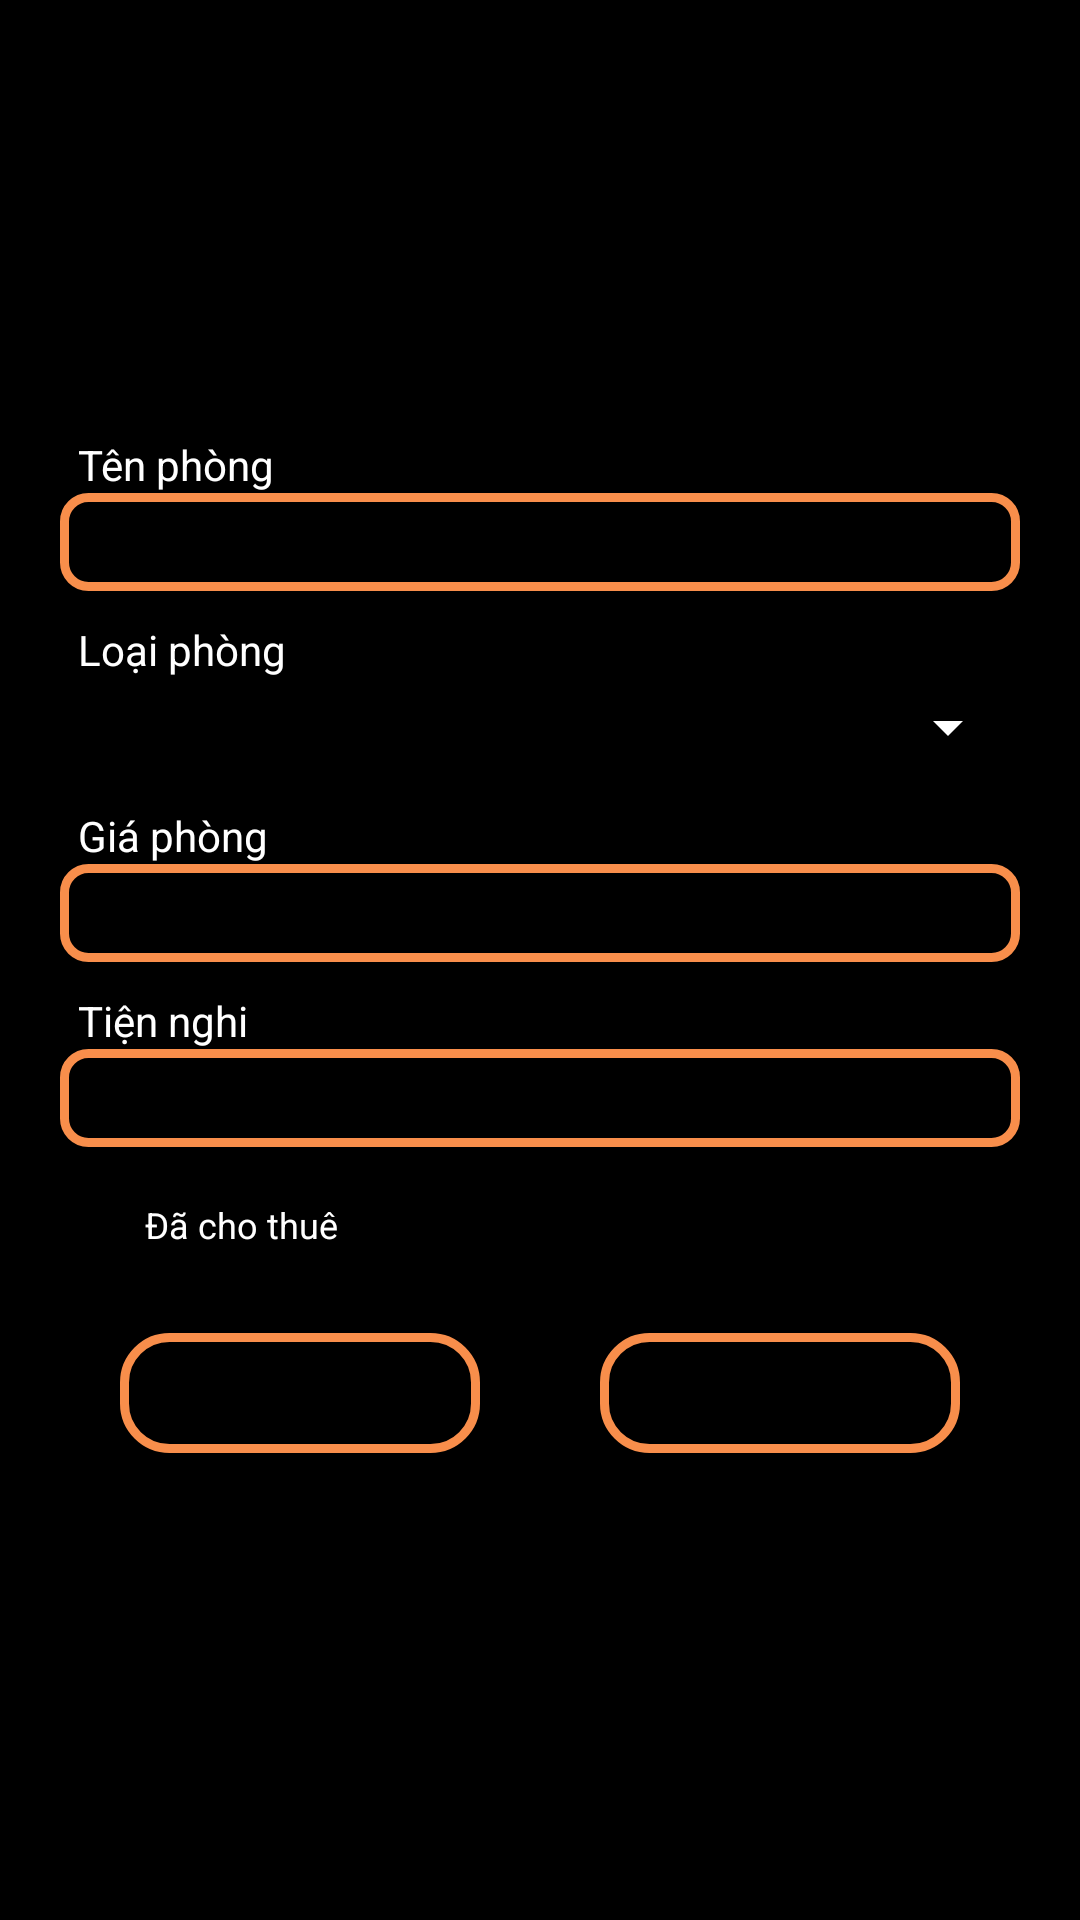

Here is an Android app screen rendered from its layout file. Give the layout XML and the strings, colors and styles it references.
<!-- AndroidManifest.xml: application theme Theme.BedSitMana -->
<!-- res/layout/dialog_phong.xml -->
<?xml version="1.0" encoding="utf-8"?>
<LinearLayout xmlns:android="http://schemas.android.com/apk/res/android"
    xmlns:tools="http://schemas.android.com/tools"
    android:layout_width="350dp"
    android:layout_height="match_parent"
    android:background="@color/black"
    android:gravity="center_vertical"
    android:orientation="vertical"

    android:padding="20dp">

    <EditText
        android:id="@+id/edtMaPhong"
        android:layout_width="match_parent"
        android:layout_height="wrap_content"
        android:layout_marginTop="10dp"
        android:background="@drawable/khungedt"
        android:hint="Mã phòng"
        android:visibility="gone"
        android:padding="5dp"
        android:textColor="@color/white"
        android:textColorHint="#9F9B9B"
        android:textSize="17dp" />
    <TextView
        android:layout_width="wrap_content"
        android:layout_height="wrap_content"
        android:paddingLeft="6dp"
        android:paddingTop="10dp"
        android:text="Tên phòng"
        android:textColor="@color/white" />
    <EditText
        android:id="@+id/edtTenPhong"
        android:layout_width="match_parent"
        android:layout_height="wrap_content"
        android:background="@drawable/khungedt"
        android:padding="5dp"
        android:textColor="@color/white"
        android:textColorHint="#9F9B9B"
        android:textSize="17dp" />
    <TextView
        android:layout_width="wrap_content"
        android:layout_height="wrap_content"
        android:paddingLeft="6dp"
        android:paddingTop="10dp"
        android:text="Loại phòng"
        android:textColor="@color/white" />
    <Spinner
        android:id="@+id/spnLoaiPhong"
        android:layout_width="match_parent"
        android:layout_height="33dp"
        android:paddingLeft="10dp"
        android:backgroundTint="@color/orange"
        android:popupBackground="@color/black"
        android:textSize="17dp" />
    <TextView
        android:layout_width="wrap_content"
        android:layout_height="wrap_content"
        android:paddingLeft="6dp"
        android:paddingTop="10dp"
        android:text="Giá phòng"
        android:textColor="@color/white" />
    <EditText
        android:id="@+id/edtGia"
        android:layout_width="match_parent"
        android:layout_height="wrap_content"
        android:background="@drawable/khungedt"
        android:padding="5dp"
        android:textColor="@color/white"
        android:textColorHint="#9F9B9B"
        android:textSize="17dp" />
    <TextView
        android:layout_width="wrap_content"
        android:layout_height="wrap_content"
        android:paddingLeft="6dp"
        android:paddingTop="10dp"
        android:text="Tiện nghi"
        android:textColor="@color/white" />
    <EditText
        android:id="@+id/edtTienNghi"
        android:layout_width="match_parent"
        android:layout_height="wrap_content"
        android:background="@drawable/khungedt"
        android:padding="5dp"
        android:textColor="@color/white"
        android:textColorHint="#9F9B9B"
        android:textSize="17dp" />
    <CheckBox
        android:layout_gravity="start"
        android:id="@+id/chkDaChoThue"
        android:layout_width="wrap_content"
        android:layout_height="wrap_content"
        android:buttonTint="@color/orange"
        android:layout_marginLeft="-4dp"
        android:textColor="@color/white"
        android:textSize="12dp"
        android:layout_marginTop="10dp"
        android:text="Đã cho thuê"/>

    <LinearLayout
        android:layout_width="match_parent"
        android:layout_height="wrap_content"
        android:gravity="center"
        android:orientation="horizontal">

        <Button
            android:id="@+id/btnXacNhan"
            android:layout_width="120dp"
            android:layout_height="40dp"
            android:layout_margin="20dp"
            android:background="@drawable/khung_login"
            android:text="Xác nhận"
            android:textColor="@color/orange" />

        <Button
            android:id="@+id/btnHuy"
            android:layout_width="120dp"
            android:layout_height="40dp"
            android:layout_margin="20dp"
            android:background="@drawable/khung_login"
            android:text="Hủy"
            android:textColor="@color/orange" />
    </LinearLayout>


</LinearLayout>
<!-- resources referenced by this layout -->
<resources>
  <!-- drawable khung_login (drawable) -->
  <?xml version="1.0" encoding="utf-8"?>
  <shape xmlns:android="http://schemas.android.com/apk/res/android">
      <corners android:radius="15dp" />
      <stroke
          android:width="3dp"
          android:color="#F88E4B" />
      <solid android:color="@color/black"/>
  </shape>
  <!-- drawable khungedt (drawable) -->
  <?xml version="1.0" encoding="utf-8"?>
  <shape xmlns:android="http://schemas.android.com/apk/res/android">
      <corners android:radius="8dp" />
      <stroke
          android:width="3dp"
          android:color="#F88E4B" />
      <solid android:color="@color/black"/>
  </shape>
  <style name="Theme.BedSitMana" parent="Base.Theme.BedSitMana" />
  <style name="Base.Theme.BedSitMana" parent="Theme.AppCompat.DayNight.NoActionBar">
          
          
          <item name="android:statusBarColor">@color/black</item>
          <item name="android:itemBackground">@color/orange</item>
      </style>
  <!-- not gathered from this repository: default colours our renderer supplied (Android Studio template values) -->
  <color name="black">#FF000000</color>
  <color name="white">#FFFFFFFF</color>
</resources>
